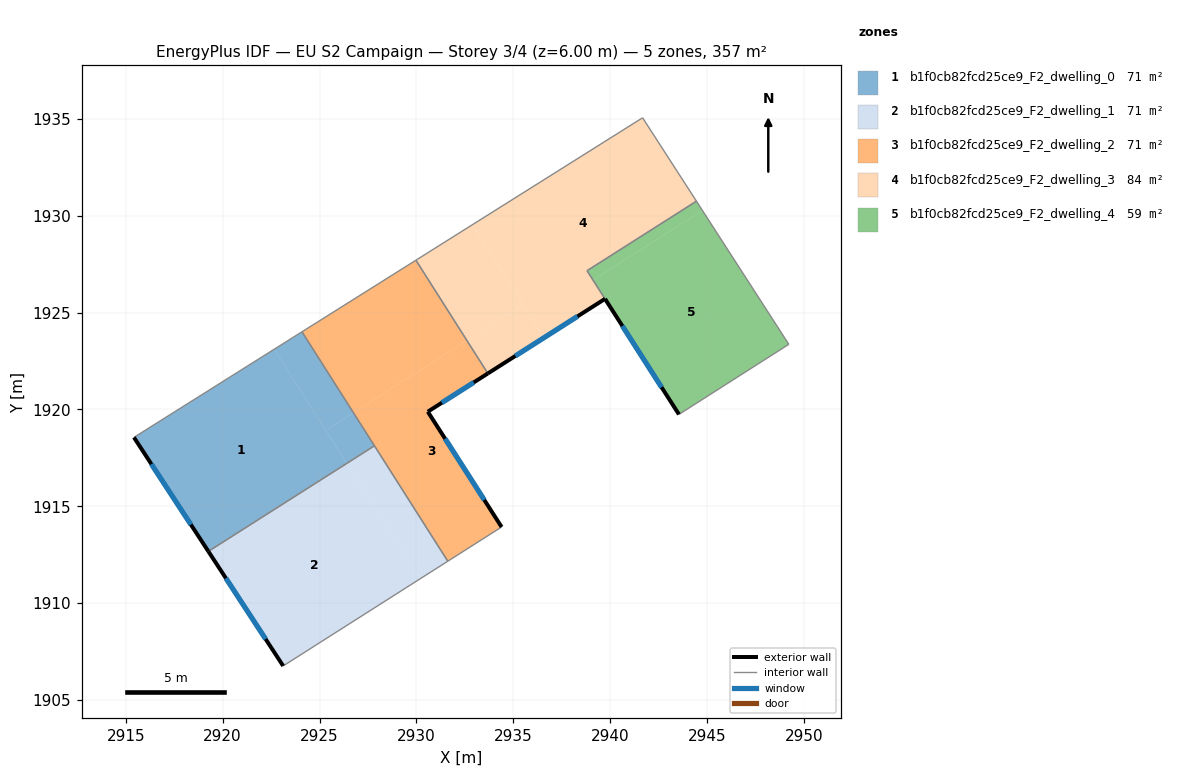
=== STOREY PLAN SPEC (per zone: floor XY polygon, exterior-wall plan segments, windows/doors) ===
zone 1: b1f0cb82fcd25ce9_F2_dwelling_0  (71.4 m²)
  floor: (2922.66, 1923.10) (2926.40, 1917.22) (2919.26, 1912.68) (2915.42, 1918.55)
  floor: (2926.40, 1917.22) (2919.26, 1912.67) (2919.26, 1912.68)
  floor: (2924.09, 1924.00) (2926.75, 1919.83) (2925.32, 1918.92) (2922.66, 1923.10)
  floor: (2926.75, 1919.83) (2927.84, 1918.12) (2919.26, 1912.67) (2926.40, 1917.22) (2922.66, 1923.10) (2925.32, 1918.92)
  exterior wall: (2915.42, 1918.55) – (2919.26, 1912.67)  [7.0 m]
    window: (2916.32, 1917.17) – (2918.36, 1914.05)  [5.9 m²]
  interior walls: 3
zone 2: b1f0cb82fcd25ce9_F2_dwelling_1  (71.4 m²)
  floor: (2926.40, 1917.21) (2930.19, 1911.25) (2923.12, 1906.75) (2919.26, 1912.67)
  floor: (2927.84, 1918.12) (2931.62, 1912.16) (2930.19, 1911.25) (2926.41, 1917.21)
  exterior wall: (2919.26, 1912.67) – (2923.12, 1906.75)  [7.1 m]
    window: (2920.17, 1911.28) – (2922.22, 1908.14)  [6.0 m²]
  interior walls: 3
zone 3: b1f0cb82fcd25ce9_F2_dwelling_2  (71.4 m²)
  floor: (2932.61, 1923.55) (2933.69, 1921.86) (2930.59, 1919.88) (2934.40, 1913.93) (2931.62, 1912.16) (2926.75, 1919.83)
  floor: (2929.98, 1927.70) (2932.61, 1923.55) (2926.75, 1919.83) (2924.09, 1924.00)
  exterior wall: (2934.40, 1913.93) – (2930.59, 1919.88)  [7.1 m]
    window: (2933.51, 1915.33) – (2931.49, 1918.48)  [6.0 m²]
  exterior wall: (2930.59, 1919.88) – (2933.69, 1921.86)  [3.7 m]
    window: (2931.32, 1920.34) – (2932.96, 1921.39)  [3.1 m²]
  interior walls: 5
zone 4: b1f0cb82fcd25ce9_F2_dwelling_3  (83.8 m²)
  floor: (2941.68, 1935.05) (2944.46, 1930.75) (2938.81, 1927.16) (2939.74, 1925.71) (2936.59, 1923.70) (2932.89, 1929.53)
  floor: (2935.52, 1925.40) (2936.59, 1923.70) (2933.69, 1921.86) (2932.61, 1923.55)
  floor: (2932.89, 1929.53) (2935.52, 1925.40) (2932.61, 1923.55) (2929.98, 1927.70)
  exterior wall: (2933.69, 1921.86) – (2939.74, 1925.71)  [7.2 m]
    window: (2935.11, 1922.76) – (2938.32, 1924.80)  [6.0 m²]
  interior walls: 5
zone 5: b1f0cb82fcd25ce9_F2_dwelling_4  (59.0 m²)
  floor: (2944.77, 1930.27) (2949.23, 1923.36) (2943.55, 1919.74) (2939.12, 1926.68)
  floor: (2944.46, 1930.75) (2944.77, 1930.27) (2939.12, 1926.68) (2938.81, 1927.16)
  exterior wall: (2939.74, 1925.71) – (2943.55, 1919.74)  [7.1 m]
    window: (2940.64, 1924.30) – (2942.66, 1921.14)  [6.0 m²]
  interior walls: 4

=== DERIVED (storey summary) ===
Building: EU S2 Campaign
Storey: 3 of 4  (floor level z = 6.00 m)
Storey gross floor area: 357.1 m²
Zones on this storey: 5
  - b1f0cb82fcd25ce9_F2_dwelling_0: floor 71.4 m²; exterior wall 7.0 m (21.1 m²); 1 window(s) 5.9 m²; WWR 28.1%
  - b1f0cb82fcd25ce9_F2_dwelling_1: floor 71.4 m²; exterior wall 7.1 m (21.2 m²); 1 window(s) 6.0 m²; WWR 28.1%
  - b1f0cb82fcd25ce9_F2_dwelling_2: floor 71.4 m²; exterior wall 10.7 m (32.2 m²); 2 window(s) 9.1 m²; WWR 28.1%
  - b1f0cb82fcd25ce9_F2_dwelling_3: floor 83.8 m²; exterior wall 7.2 m (21.5 m²); 1 window(s) 6.0 m²; WWR 28.1%
  - b1f0cb82fcd25ce9_F2_dwelling_4: floor 59.0 m²; exterior wall 7.1 m (21.2 m²); 1 window(s) 6.0 m²; WWR 28.1%
Zone adjacency (shared interzone walls):
  - b1f0cb82fcd25ce9_F2_dwelling_0 ↔ b1f0cb82fcd25ce9_F2_dwelling_1
  - b1f0cb82fcd25ce9_F2_dwelling_0 ↔ b1f0cb82fcd25ce9_F2_dwelling_2
  - b1f0cb82fcd25ce9_F2_dwelling_1 ↔ b1f0cb82fcd25ce9_F2_dwelling_2
  - b1f0cb82fcd25ce9_F2_dwelling_2 ↔ b1f0cb82fcd25ce9_F2_dwelling_3
  - b1f0cb82fcd25ce9_F2_dwelling_3 ↔ b1f0cb82fcd25ce9_F2_dwelling_4